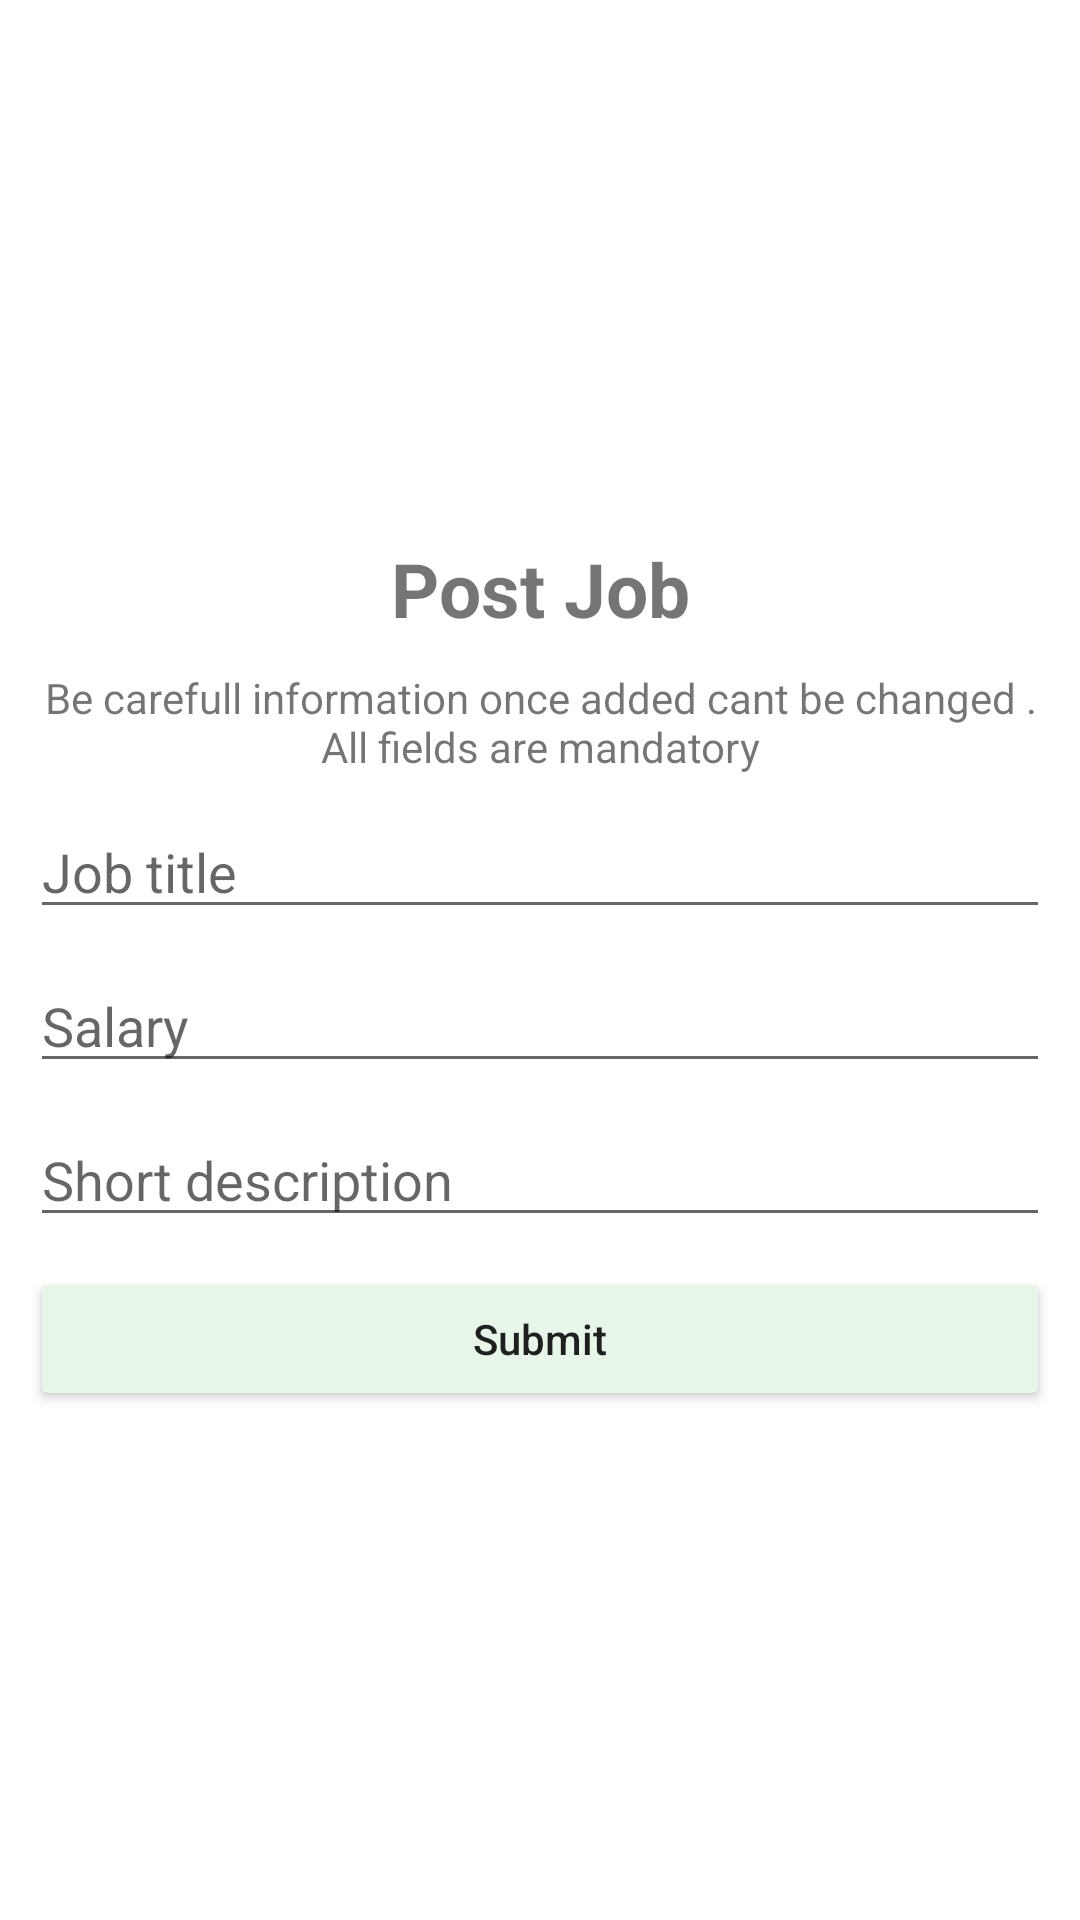

Produce the Android XML layout that renders to this screen, including the resource entries it uses.
<!-- AndroidManifest.xml: application theme AppTheme -->
<!-- res/layout/fragment_post_jobs.xml -->
<LinearLayout xmlns:android="http://schemas.android.com/apk/res/android"
    xmlns:tools="http://schemas.android.com/tools"
    android:layout_width="match_parent"
    android:layout_height="match_parent"
    tools:context="roshaan.campusrecruitmentsystem.PostJobs"
    android:orientation="vertical"
    android:gravity="center"
    android:padding="10dp">

    
    <TextView
        android:id="@+id/studentProfileTopText"
        android:layout_width="match_parent"
        android:layout_height="wrap_content"
        android:text="Post Job"
        android:textSize="25sp"
        android:textStyle="bold"

        android:layout_marginTop="10dp"
        android:gravity="center"/>

    <TextView
        android:id="@+id/studentProfileWarning"
        android:layout_width="match_parent"
        android:layout_height="wrap_content"
        android:gravity="center"
        android:layout_marginTop="10dp"
        android:text="Be carefull information once added cant be changed . All fields are mandatory" />



    <EditText
        android:id="@+id/postJobTitle"
        android:layout_width="match_parent"
        android:layout_height="wrap_content"
        android:layout_marginTop="10dp"
        android:hint="Job title" />

    <EditText
        android:id="@+id/postJobSalary"
        android:layout_width="match_parent"
        android:layout_height="wrap_content"
        android:layout_marginTop="10dp"

        android:hint="Salary"/>

    <EditText
        android:id="@+id/postJobDescription"
        android:layout_width="match_parent"
        android:layout_height="wrap_content"
        android:layout_marginTop="10dp"
        android:hint="Short description" />



    <Button
        android:layout_width="match_parent"
        android:layout_height="wrap_content"
        android:text="Submit"
        android:id="@+id/postJobSubmitBtn"
        android:layout_marginTop="10dp"
        android:textAllCaps="false"
       />

</LinearLayout>
<!-- resources referenced by this layout -->
<resources>
  <style name="AppTheme" parent="Theme.AppCompat.Light.DarkActionBar">
          
          <item name="colorPrimary">#4CAF50</item>
          <item name="colorPrimaryDark">#43A047</item>
          <item name="colorAccent">#81C784</item>
          <item name="colorButtonNormal">#E8F5E9</item>
          <item name="android:windowBackground">@color/background</item>
      </style>
</resources>
